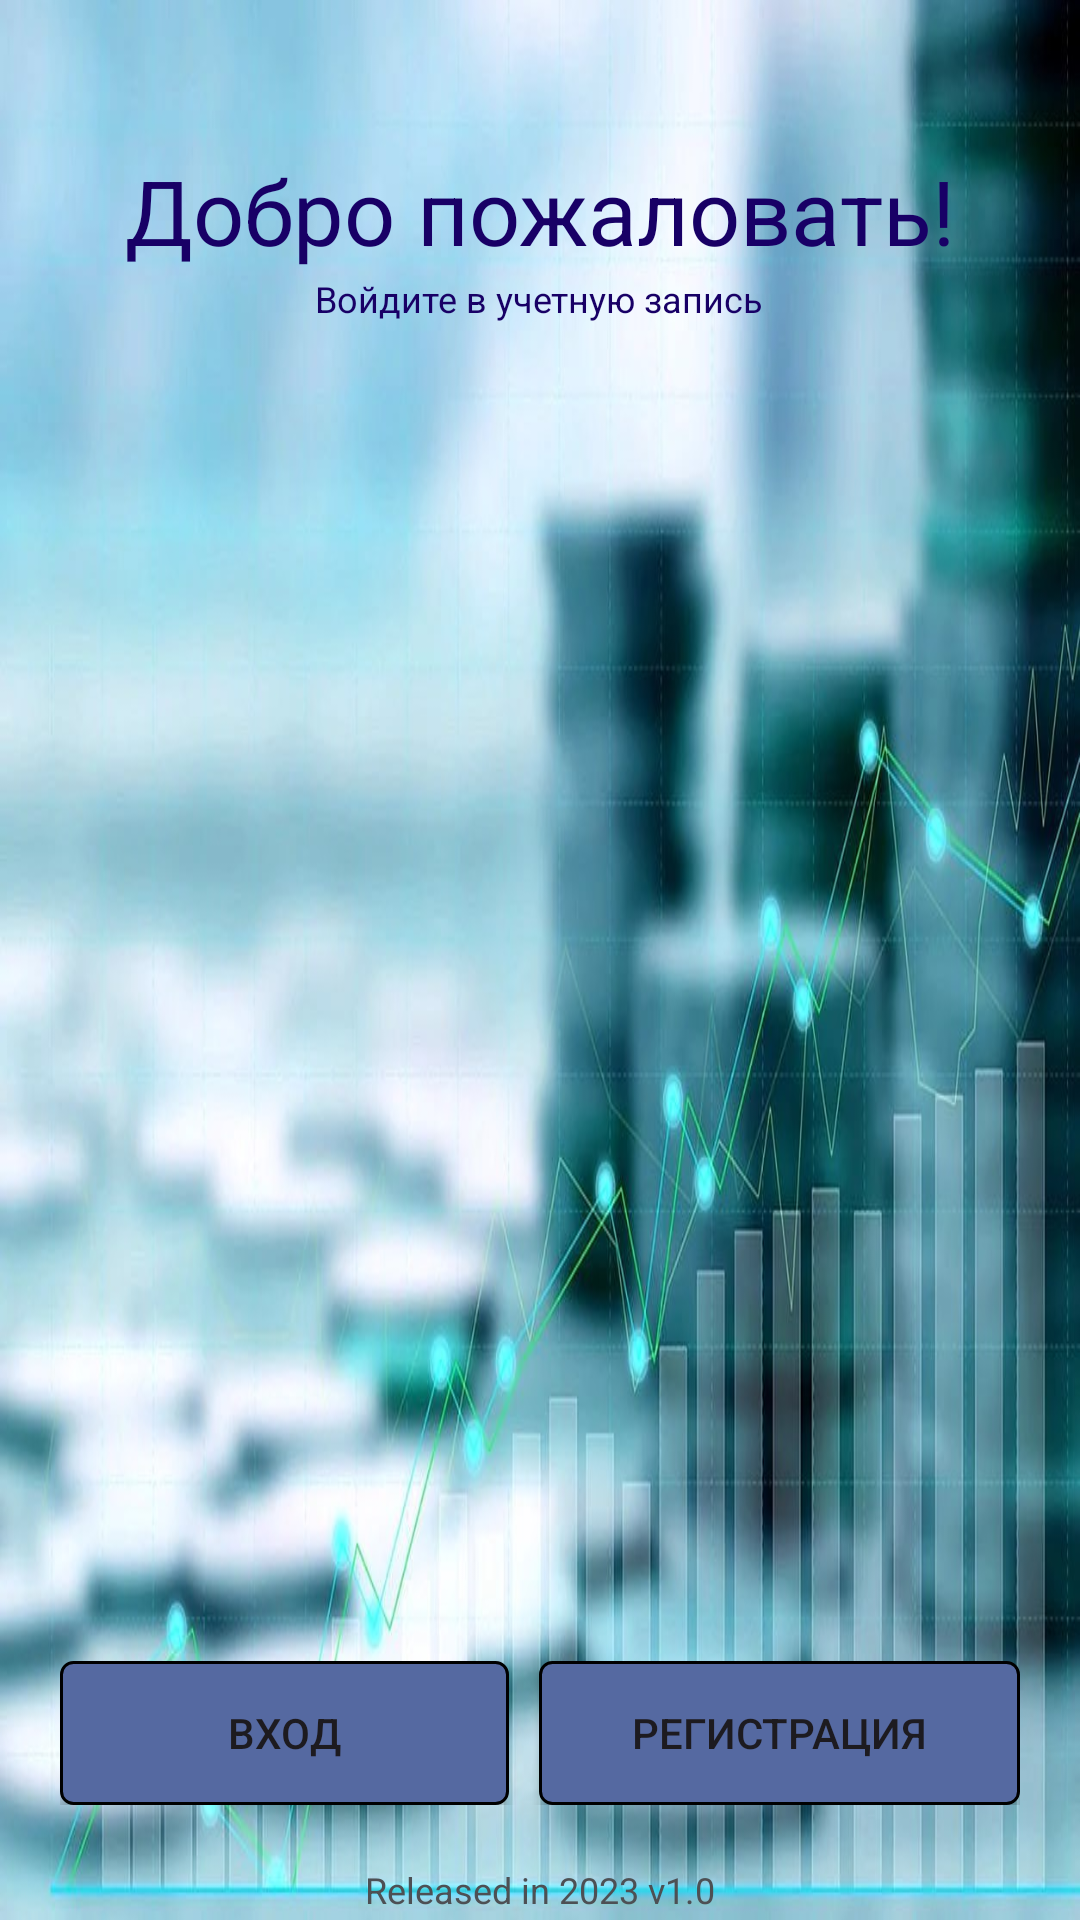

Layout XML and referenced resources for this Android screen:
<!-- AndroidManifest.xml: application theme Theme.HSE2 -->
<!-- res/layout/activity_main.xml -->
<?xml version="1.0" encoding="utf-8"?>
<RelativeLayout xmlns:android="http://schemas.android.com/apk/res/android"
    xmlns:app="http://schemas.android.com/apk/res-auto"
    xmlns:tools="http://schemas.android.com/tools"
    android:id="@+id/root_fragment"
    android:layout_width="match_parent"
    android:layout_height="match_parent"
    android:background="@drawable/register"
    tools:context=".MainActivity">


    <LinearLayout
        android:layout_width="wrap_content"
        android:layout_height="wrap_content"
        android:layout_marginTop="50dp"
        android:layout_centerHorizontal="true"
        android:gravity="center"
        android:orientation="vertical">

        <TextView
            android:textSize="30sp"
            android:textColor="@color/dark_blue"
            android:layout_width="wrap_content"
            android:layout_height="wrap_content"
            android:text="@string/enterance" />
        <TextView
            android:textSize="12sp"
            android:textColor="@color/dark_blue"
            android:layout_width="wrap_content"
            android:layout_height="wrap_content"
            android:layout_marginTop="1dp"
            android:text="@string/enterance_name" />
    </LinearLayout>

    <TextView
        android:id="@+id/version"
        android:layout_alignParentBottom="true"
        android:textSize="12sp"
        android:textColor="@color/text_version"
        android:layout_width="wrap_content"
        android:layout_height="wrap_content"
        android:layout_centerHorizontal="true"
        android:layout_marginBottom="2dp"
        android:text="@string/enterance_under" />

    <LinearLayout
        android:layout_width="match_parent"
        android:weightSum="2"
        android:layout_above="@+id/version"
        android:layout_margin="20dp"
        android:layout_height="wrap_content"
        android:layout_marginTop="25dp"
        android:orientation="horizontal">

        <Button
            android:id="@+id/btnSignIn"
            android:layout_width="wrap_content"
            android:layout_height="wrap_content"
            android:background="@drawable/btn_sign_in"
            android:layout_marginEnd="5dp"
            android:layout_weight="1"
            android:text="@string/btn_sign_in" />

        <Button
            android:id="@+id/btnRegister"
            android:layout_width="wrap_content"
            android:layout_height="wrap_content"
            android:background="@drawable/btn_sign_in"
            android:layout_marginStart="5dp"
            android:layout_weight="1"
            android:text="@string/btn_register" />
    </LinearLayout>
</RelativeLayout>
<!-- resources referenced by this layout -->
<resources>
  <color name="dark_blue">#180066</color>
  <color name="text_version">#4D5054</color>
  <!-- drawable btn_sign_in (drawable) -->
  <?xml version="1.0" encoding="utf-8"?>
  <ripple xmlns:android="http://schemas.android.com/apk/res/android"
      xmlns:tools="http://schemas.android.com/tools"
      android:color="@color/btn_effect"
      tools:targetApi="lollipop">
      <item>
          <shape android:shape="rectangle">
              <solid android:color="@color/sign"></solid>
              <stroke android:color="@color/black"
                  android:width="1dp"></stroke>
              <corners android:radius="4dp"></corners>
          </shape>
      </item>
  
  </ripple>
  <!-- drawable register: jpg bitmap (drawable, 111288 bytes) -->
  <string name="btn_register">Регистрация</string>
  <string name="btn_sign_in">Вход</string>
  <string name="enterance">Добро пожаловать!</string>
  <string name="enterance_name">Войдите в учетную запись</string>
  <string name="enterance_under">Released in 2023 v1.0</string>
  <style name="Theme.HSE2" parent="Base.Theme.HSE2" />
  <color name="btn_effect">#363B6B</color>
  <color name="sign">#5569A1</color>
  <color name="black">#FF000000</color>
  <style name="Base.Theme.HSE2" parent="Theme.Material3.DayNight.NoActionBar">
          
          
      </style>
</resources>
